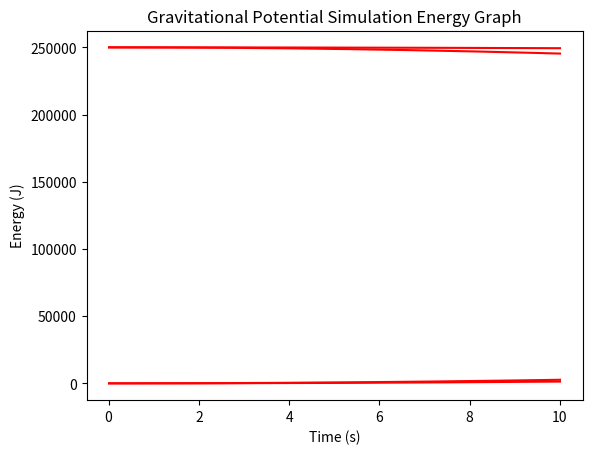

Reproduce this figure in Python.
import matplotlib.pyplot as plt
import numpy 
import math

class ramp:
    def __init__(self, hyp, theta, coeff):
        self.hyp = hyp
        self.height = hyp*math.degrees(math.sin(theta))
        self.base = hyp*math.degrees(math.cos(theta))
        self.theta = theta
        self.coeff = coeff
        if not 0 <= coeff <= 1:
            print(f'invalid friction coeff: {coeff} is greater than one or less than zero, defaulting to 0')
            coeff = 0

    def get_static_params(self):
        return self.hyp, self.height, self.base, self.theta, self.coeff
    
class ball:
    def __init__(self, mass, radius, g):
        self.mass = mass
        self.radius = radius 
        self.moment = 0.5*mass*radius*radius
        self.x_pos = 0
        self.vel = 0
        self.rot_vel= 0
        self.acc = 0
        self.rot_acc = 0

    def get_static_params(self):
        return self.mass, self.radius, self.moment
    def set_x_pos(self, new_x_pos):
        self.x_pos = new_x_pos
    def get_x_pos(self):
        return self.x_pos
    def set_vel(self, new_vel):
        self.vel = new_vel
    def get_vel(self):
        return self.vel
    def set_rot_vel(self, new_rot_vel):
        self.rot_vel = new_rot_vel
    def get_rot_vel(self):
        return self.rot_vel
    def set_acc(self, new_acc):
        self.acc = new_acc
    def get_acc(self):
        return self.acc
    def set_rot_acc(self, new_rot_acc):
        self.rot_acc = new_rot_acc
    def get_rot_acc(self):
        return self.rot_acc
    
def calculate_initial_forces(ball:ball, ramp:ramp, g):
    hyp, height, base, theta, coeff = ramp.get_static_params()
    mass, radius, moment = ball.get_static_params()
    #find forces
    f_g_x = mass*g*math.sin(math.radians(theta))
    f_g_y = mass*g*math.cos(math.radians(theta))
    f_s_max = coeff*f_g_y
    if f_g_x - f_s_max > 0:
        acc = (2/3) * g * math.sin(math.radians(theta))
        rot_acc = acc / radius
        ball.set_acc(acc)
        ball.set_rot_acc(rot_acc)
    else: 
        print("ball doesn't translate nor rotate since gravitational force is not enough to overcome friction force")

def calculate_energy(ball:ball, ramp:ramp):
    hyp, height, base, theta, coeff = ramp.get_static_params()
    mass, radius, moment = ball.get_static_params()
    x = ball.get_x_pos()
    vel = ball.get_vel()
    rot_vel = ball.get_rot_vel()
    if not base - x <= 0:
        gravitational_energy = mass*g*((radius) + (base - x)*math.tan(math.radians(theta))) 
    else:
        return 1
    kinetic_energy = 0.5*mass*vel*vel
    rotational_energy = 0.5*moment*rot_vel*rot_vel
    total_energy = kinetic_energy+rotational_energy+gravitational_energy
    return total_energy, kinetic_energy, rotational_energy, gravitational_energy
    
def update_params(ball: ball, ramp: ramp, dt):
    x, vel, acc = ball.get_x_pos(), ball.get_vel(), ball.get_acc()
    rot_vel, rot_acc = ball.get_rot_vel(), ball.get_rot_acc()
    vel = vel + acc*dt
    ball.set_vel(vel)
    x = x + vel*dt + 0.5*acc*dt*dt
    ball.set_x_pos(x)
    rot_vel = rot_vel + rot_acc*dt 
    ball.set_rot_vel(rot_vel)
    return x, vel, rot_vel

def plot(x_axis, y_axis, top_label, label_x, units_x, label_y, units_y, color="red"):
    plt.title(f'{top_label} Graph') 
    plt.xlabel(f'{label_x} {units_x}') 
    plt.ylabel(f'{label_y} {units_y}') 
    plt.plot(x_axis, y_axis, color) 
    plt.show()

hyp = 999 #length of ramp hyp in meters
theta = 30 #angle of ramp from the horizontal 
coeff = 0

mass = 5 #mass in kg 
radius = 0.15 #radius in meters 

g = 9.80665 #gravitational constant 
timesteps = 1000 #simulation timesteps 
dt = 0.01 #change in time in seconds 

ramp_instance = ramp(hyp, theta, coeff)
ball_instance = ball(mass, radius, g)
calculate_initial_forces(ball_instance, ramp_instance,g)

#visualization
total_energy_array = numpy.array([])
ke_array = numpy.array([])
rot_array = numpy.array([])
gpe_array = numpy.array([])
total_time_array = numpy.array([])
total_time=0
for i in range(timesteps):
    if not calculate_energy(ball_instance, ramp_instance) == 1:
        total_energy, kinetic_energy, rotational_energy, gravitational_energy = calculate_energy(ball_instance, ramp_instance)

        x, vel, rot_vel = update_params(ball_instance, ramp_instance,dt)

        print(f'total energy: {total_energy} k_e {kinetic_energy} r_e {rotational_energy} g_p_e {gravitational_energy}')
        print(f'x: {x} vel: {vel} rot_vel {rot_vel}')
        total_energy_array = numpy.append(total_energy_array, total_energy)
        ke_array = numpy.append(ke_array, kinetic_energy)
        rot_array = numpy.append(rot_array, rotational_energy)
        gpe_array = numpy.append(gpe_array, gravitational_energy)
        total_time = total_time+dt
        total_time_array = numpy.append(total_time_array, total_time)
    else: 
        print(f'end of ramp reached')
        break

plot(total_time_array, total_energy_array, 'Total Simulation Energy', 'Time', '(s)', 'Energy', '(J)')
plot(total_time_array, ke_array, 'Kinetic Simulation Energy', 'Time', '(s)', 'Energy', '(J)')
plot(total_time_array, rot_array,'Rotational Simulation Energy', 'Time', '(s)', 'Energy', '(J)')
plot(total_time_array, gpe_array,'Gravitational Potential Simulation Energy', 'Time', '(s)', 'Energy', '(J)')